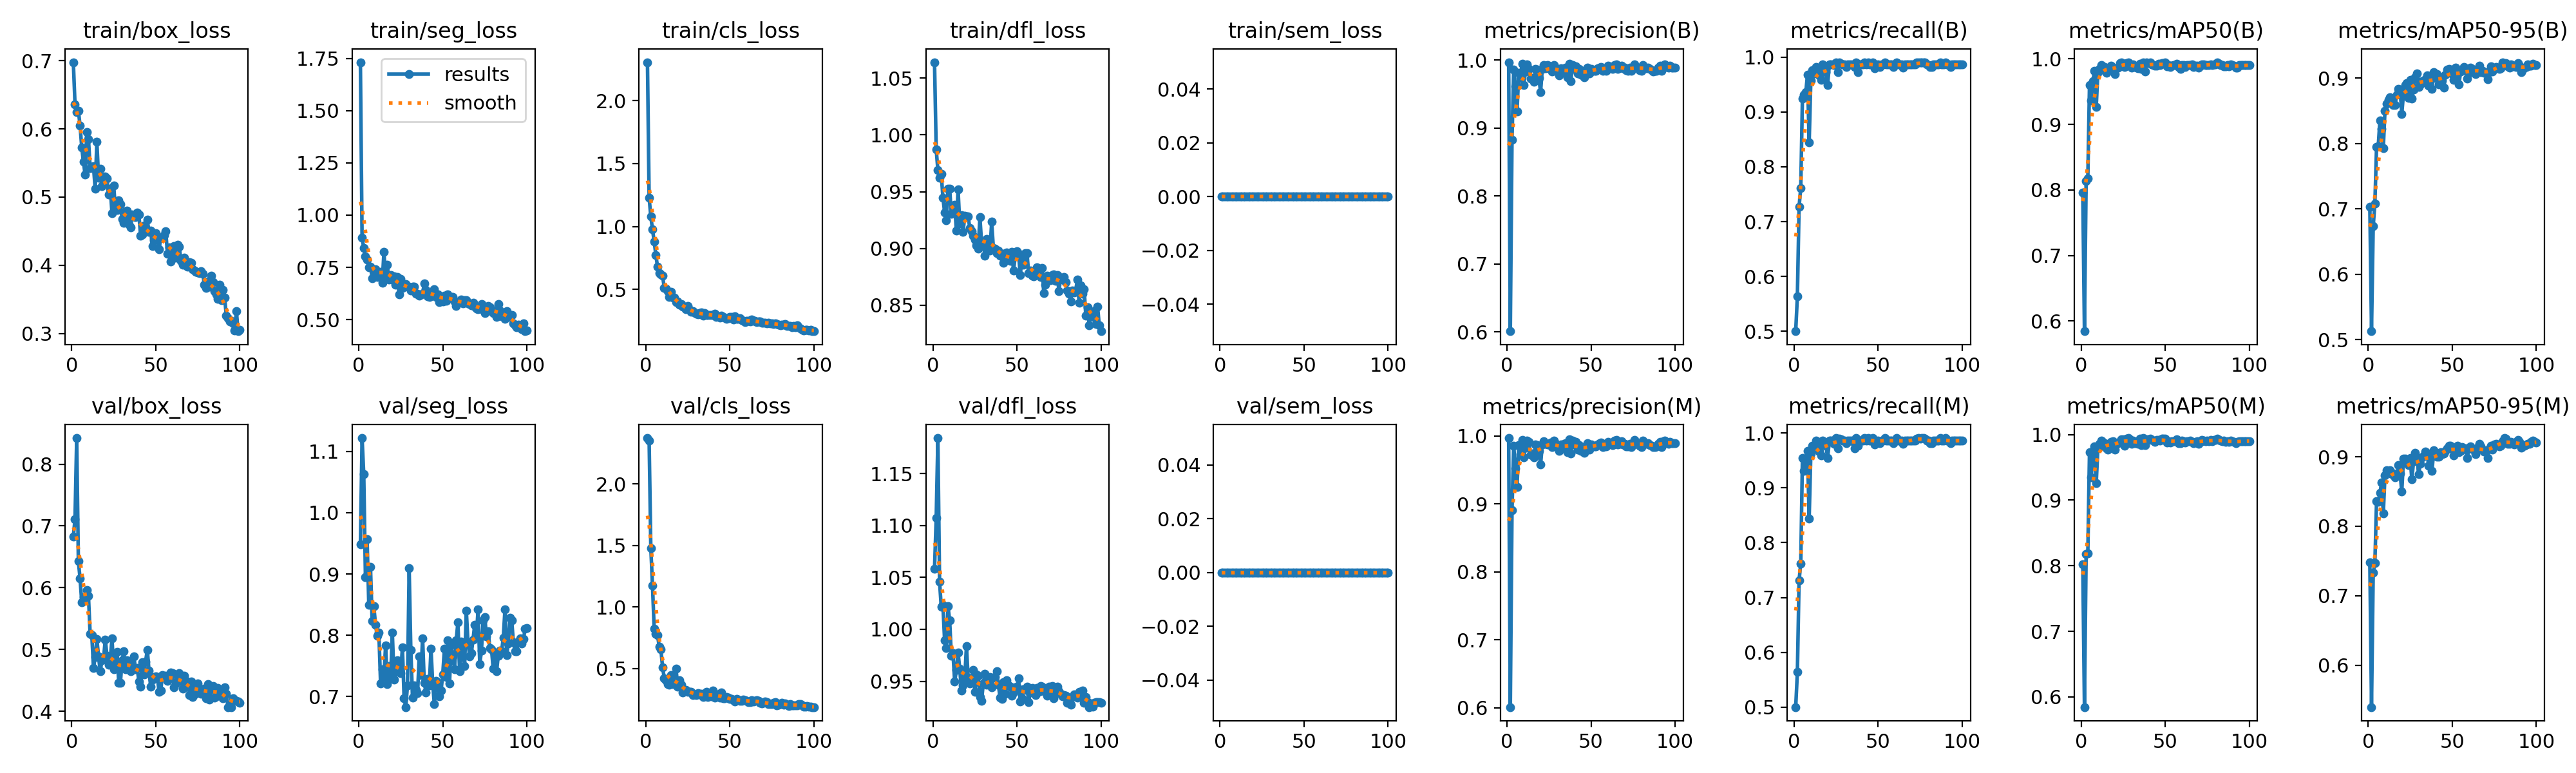

Data behind this chart, as committed beside it:
epoch, time, train/box_loss, train/seg_loss, train/cls_loss, train/dfl_loss, train/sem_loss, metrics/precision(B), metrics/recall(B), metrics/mAP50(B), metrics/mAP50-95(B), metrics/precision(M), metrics/recall(M), metrics/mAP50(M), metrics/mAP50-95(M), val/box_loss, val/seg_loss, val/cls_loss, val/dfl_loss, val/sem_loss, lr/pg0, lr/pg1, lr/pg2
1, 40.89, 0.6978, 1.732, 2.305, 1.064, 0, 0.9971, 0.5, 0.7963, 0.7033, 0.9971, 0.5, 0.8021, 0.7479, 0.6827, 0.948, 2.373, 1.058, 0, 0.0004501, 0.0004501, 0.0004501
2, 66.12, 0.636, 0.8927, 1.228, 0.9871, 0, 0.6011, 0.5642, 0.5846, 0.5131, 0.6011, 0.5642, 0.5845, 0.5398, 0.711, 1.122, 2.351, 1.107, 0, 0.0009078, 0.0009078, 0.0009078
3, 84.43, 0.6244, 0.8414, 1.079, 0.9691, 0, 0.8833, 0.7268, 0.814, 0.6733, 0.8905, 0.7311, 0.818, 0.7328, 0.8423, 1.063, 1.479, 1.184, 0, 0.001356, 0.001356, 0.001356
4, 101.2, 0.6269, 0.8026, 0.9768, 0.9624, 0, 0.9859, 0.7615, 0.8176, 0.708, 0.9859, 0.7615, 0.819, 0.7468, 0.6429, 0.8944, 1.174, 1.046, 0, 0.001617, 0.001617, 0.001617
5, 118.2, 0.6052, 0.7868, 0.882, 0.9656, 0, 0.9614, 0.9244, 0.9601, 0.7947, 0.9521, 0.9541, 0.9736, 0.8365, 0.6153, 0.9564, 0.8213, 1.022, 0, 0.001601, 0.001601, 0.001601
6, 134.9, 0.5731, 0.7504, 0.7732, 0.9448, 0, 0.9248, 0.9312, 0.9359, 0.7959, 0.9248, 0.9312, 0.9347, 0.8349, 0.5768, 0.8501, 0.7829, 1.023, 0, 0.001584, 0.001584, 0.001584
7, 151.6, 0.5518, 0.7536, 0.6795, 0.9318, 0, 0.9818, 0.9358, 0.966, 0.8353, 0.987, 0.9404, 0.9693, 0.8477, 0.5843, 0.9121, 0.7697, 0.9892, 0, 0.001568, 0.001568, 0.001568
8, 168.6, 0.5335, 0.6991, 0.6272, 0.9249, 0, 0.9738, 0.9679, 0.9813, 0.8228, 0.9738, 0.9679, 0.9823, 0.8626, 0.5823, 0.8232, 0.6752, 0.9818, 0, 0.001551, 0.001551, 0.001551
9, 185.6, 0.5954, 0.7242, 0.6205, 0.9526, 0, 0.9946, 0.844, 0.9263, 0.7926, 0.9946, 0.844, 0.9259, 0.8181, 0.5966, 0.8472, 0.6524, 1.022, 0, 0.001535, 0.001535, 0.001535
10, 202.4, 0.5852, 0.7413, 0.6084, 0.9526, 0, 0.9639, 0.958, 0.9796, 0.8498, 0.9686, 0.9625, 0.9794, 0.8727, 0.5867, 0.8173, 0.5091, 1.009, 0, 0.001518, 0.001518, 0.001518
11, 219.3, 0.5427, 0.7031, 0.5138, 0.9304, 0, 0.9833, 0.9767, 0.9843, 0.8608, 0.9833, 0.9767, 0.9863, 0.8807, 0.5248, 0.7989, 0.4212, 0.9747, 0, 0.001502, 0.001502, 0.001502
12, 236.3, 0.5448, 0.7088, 0.5077, 0.9312, 0, 0.9933, 0.9705, 0.9904, 0.8663, 0.9933, 0.9705, 0.9904, 0.8781, 0.5226, 0.804, 0.4014, 0.9767, 0, 0.001485, 0.001485, 0.001485
13, 253.3, 0.5449, 0.7278, 0.4867, 0.9383, 0, 0.9869, 0.9817, 0.9877, 0.8709, 0.9915, 0.9862, 0.989, 0.8806, 0.4699, 0.7218, 0.3742, 0.9495, 0, 0.001469, 0.001469, 0.001469
14, 270.1, 0.5118, 0.6766, 0.4385, 0.9156, 0, 0.9725, 0.9771, 0.9872, 0.8686, 0.9725, 0.9771, 0.9872, 0.8751, 0.4874, 0.7442, 0.3681, 0.9606, 0, 0.001452, 0.001452, 0.001452
15, 286.7, 0.5814, 0.8234, 0.4794, 0.9523, 0, 0.9741, 0.9667, 0.9787, 0.8592, 0.9741, 0.9667, 0.9787, 0.8761, 0.5168, 0.7333, 0.4468, 0.9776, 0, 0.001436, 0.001436, 0.001436
16, 303.3, 0.5286, 0.697, 0.4342, 0.9218, 0, 0.9682, 0.9587, 0.9819, 0.8586, 0.9682, 0.9587, 0.9771, 0.8707, 0.4889, 0.7835, 0.372, 0.9623, 0, 0.001419, 0.001419, 0.001419
17, 319.8, 0.5414, 0.7623, 0.4327, 0.9294, 0, 0.9875, 0.9862, 0.9844, 0.8746, 0.9875, 0.9862, 0.9844, 0.8738, 0.4642, 0.7207, 0.376, 0.9409, 0, 0.001403, 0.001403, 0.001403
18, 336.3, 0.5157, 0.6925, 0.3996, 0.9147, 0, 0.9864, 0.9817, 0.9893, 0.8838, 0.9864, 0.9817, 0.9893, 0.888, 0.4824, 0.7499, 0.498, 0.9463, 0, 0.001386, 0.001386, 0.001386
19, 352.7, 0.523, 0.7123, 0.4062, 0.9286, 0, 0.9735, 0.9725, 0.9864, 0.8826, 0.9781, 0.9771, 0.9895, 0.8759, 0.4851, 0.7312, 0.3511, 0.9533, 0, 0.00137, 0.00137, 0.00137
20, 369.2, 0.5301, 0.6915, 0.3766, 0.9284, 0, 0.9531, 0.9495, 0.9761, 0.8453, 0.9578, 0.9541, 0.977, 0.8497, 0.5163, 0.8049, 0.4041, 0.9837, 0, 0.001353, 0.001353, 0.001353
21, 385.7, 0.527, 0.7082, 0.3832, 0.928, 0, 0.9876, 0.9862, 0.9857, 0.8756, 0.9876, 0.9862, 0.9857, 0.8969, 0.4899, 0.7278, 0.3649, 0.9534, 0, 0.001337, 0.001337, 0.001337
22, 402.3, 0.5039, 0.6682, 0.3658, 0.9179, 0, 0.9924, 0.9862, 0.9865, 0.8893, 0.9924, 0.9862, 0.9865, 0.8973, 0.4751, 0.7401, 0.3036, 0.9477, 0, 0.00132, 0.00132, 0.00132
23, 418.9, 0.5122, 0.7044, 0.3591, 0.9151, 0, 0.9883, 0.9862, 0.993, 0.8923, 0.9883, 0.9862, 0.99, 0.8914, 0.4854, 0.759, 0.3133, 0.9522, 0, 0.001304, 0.001304, 0.001304
24, 435.4, 0.4764, 0.6203, 0.3409, 0.911, 0, 0.9925, 0.9852, 0.9941, 0.8699, 0.9879, 0.9806, 0.9933, 0.8884, 0.5175, 0.7505, 0.3256, 0.961, 0, 0.001287, 0.001287, 0.001287
25, 452, 0.5169, 0.696, 0.3703, 0.9079, 0, 0.9885, 0.9908, 0.9925, 0.8975, 0.9885, 0.9908, 0.9925, 0.8982, 0.4682, 0.7381, 0.3109, 0.9399, 0, 0.001271, 0.001271, 0.001271
26, 468.6, 0.4831, 0.6499, 0.3386, 0.9028, 0, 0.9905, 0.9725, 0.9872, 0.8691, 0.9905, 0.9725, 0.9828, 0.8672, 0.4745, 0.7804, 0.3101, 0.9565, 0, 0.001254, 0.001254, 0.001254
27, 485.8, 0.4807, 0.6689, 0.325, 0.9, 0, 0.9837, 0.9901, 0.9937, 0.8825, 0.9837, 0.9901, 0.9937, 0.8938, 0.4964, 0.6971, 0.3078, 0.9553, 0, 0.001238, 0.001238, 0.001238
28, 502.2, 0.4954, 0.6685, 0.3286, 0.9275, 0, 0.9933, 0.9884, 0.9944, 0.9014, 0.9933, 0.9884, 0.9944, 0.9054, 0.4464, 0.6829, 0.2826, 0.9346, 0, 0.001221, 0.001221, 0.001221
29, 518.6, 0.4892, 0.6582, 0.3166, 0.9048, 0, 0.9883, 0.9862, 0.9916, 0.9074, 0.9883, 0.9862, 0.993, 0.8993, 0.4462, 0.7183, 0.2895, 0.9312, 0, 0.001205, 0.001205, 0.001205
30, 535, 0.4683, 0.6562, 0.3091, 0.9049, 0, 0.9837, 0.9862, 0.9862, 0.8866, 0.9837, 0.9862, 0.9862, 0.875, 0.4824, 0.9094, 0.283, 0.9482, 0, 0.001188, 0.001188, 0.001188
31, 551.3, 0.4617, 0.6396, 0.3005, 0.8938, 0, 0.9781, 0.9817, 0.9916, 0.8902, 0.9781, 0.9817, 0.9908, 0.8897, 0.497, 0.7757, 0.2975, 0.9573, 0, 0.001172, 0.001172, 0.001172
32, 567.8, 0.4788, 0.656, 0.3121, 0.9086, 0, 0.9877, 0.9862, 0.987, 0.8949, 0.9877, 0.9862, 0.987, 0.8992, 0.4683, 0.6979, 0.2857, 0.9469, 0, 0.001155, 0.001155, 0.001155
33, 584.1, 0.48, 0.6581, 0.3194, 0.9069, 0, 0.9832, 0.9862, 0.9866, 0.8929, 0.9832, 0.9862, 0.9866, 0.9009, 0.4827, 0.7181, 0.2909, 0.9491, 0, 0.001139, 0.001139, 0.001139
34, 600.3, 0.4601, 0.6251, 0.2923, 0.8982, 0, 0.9885, 0.9862, 0.9859, 0.8979, 0.9885, 0.9862, 0.9859, 0.9079, 0.4791, 0.7111, 0.2662, 0.9543, 0, 0.001122, 0.001122, 0.001122
35, 616.6, 0.4557, 0.6251, 0.3141, 0.9234, 0, 0.9891, 0.9852, 0.9923, 0.9045, 0.9891, 0.9852, 0.9937, 0.9048, 0.4648, 0.7054, 0.2839, 0.944, 0, 0.001106, 0.001106, 0.001106
36, 633, 0.4748, 0.6147, 0.299, 0.9005, 0, 0.9745, 0.9817, 0.9848, 0.8885, 0.9767, 0.9725, 0.9844, 0.8874, 0.4679, 0.7661, 0.3095, 0.9535, 0, 0.001089, 0.001089, 0.001089
37, 649.3, 0.4715, 0.6202, 0.2977, 0.8996, 0, 0.995, 0.9908, 0.9947, 0.897, 0.995, 0.9908, 0.9947, 0.9042, 0.4891, 0.7347, 0.2665, 0.954, 0, 0.001073, 0.001073, 0.001073
38, 665.5, 0.4708, 0.6231, 0.2955, 0.8962, 0, 0.9696, 0.9725, 0.9804, 0.8839, 0.9742, 0.9771, 0.9842, 0.8799, 0.4677, 0.7951, 0.2838, 0.9594, 0, 0.001056, 0.001056, 0.001056
39, 681.9, 0.4773, 0.6738, 0.299, 0.8981, 0, 0.9932, 0.9862, 0.994, 0.9086, 0.9932, 0.9862, 0.9927, 0.9094, 0.4698, 0.723, 0.2738, 0.9465, 0, 0.00104, 0.00104, 0.00104
40, 698.4, 0.4747, 0.6427, 0.2994, 0.8938, 0, 0.9872, 0.9862, 0.9931, 0.9002, 0.9872, 0.9862, 0.9931, 0.9034, 0.4485, 0.7065, 0.3169, 0.9344, 0, 0.001023, 0.001023, 0.001023
41, 714.7, 0.4435, 0.6099, 0.3071, 0.8947, 0, 0.991, 0.9862, 0.9941, 0.9063, 0.991, 0.9862, 0.9941, 0.9, 0.4399, 0.7288, 0.2609, 0.9328, 0, 0.001007, 0.001007, 0.001007
42, 731.1, 0.4456, 0.6075, 0.2802, 0.8872, 0, 0.9802, 0.9908, 0.9916, 0.8906, 0.9802, 0.9908, 0.9916, 0.9, 0.4788, 0.7181, 0.2801, 0.9493, 0, 0.0009904, 0.0009904, 0.0009904
43, 747.6, 0.4585, 0.6263, 0.2879, 0.8959, 0, 0.987, 0.9862, 0.9905, 0.9009, 0.987, 0.9862, 0.9905, 0.9066, 0.4595, 0.7783, 0.2867, 0.9378, 0, 0.0009739, 0.0009739, 0.0009739
44, 763.9, 0.4513, 0.6255, 0.2775, 0.8966, 0, 0.9785, 0.9904, 0.9893, 0.8965, 0.9785, 0.9904, 0.9893, 0.9035, 0.4806, 0.7217, 0.2635, 0.9512, 0, 0.0009574, 0.0009574, 0.0009574
45, 780, 0.4668, 0.6449, 0.2914, 0.8925, 0, 0.9841, 0.9862, 0.9897, 0.8853, 0.9841, 0.9862, 0.9917, 0.905, 0.4995, 0.6875, 0.3024, 0.946, 0, 0.0009409, 0.0009409, 0.0009409
46, 796.2, 0.4491, 0.6072, 0.2818, 0.889, 0, 0.9752, 0.9862, 0.9921, 0.905, 0.9752, 0.9862, 0.9921, 0.9082, 0.4663, 0.7254, 0.2546, 0.9446, 0, 0.0009244, 0.0009244, 0.0009244
47, 812.4, 0.4506, 0.62, 0.2771, 0.8973, 0, 0.9795, 0.9906, 0.9902, 0.9131, 0.9836, 0.9908, 0.9905, 0.9125, 0.4399, 0.7195, 0.2547, 0.9363, 0, 0.0009078, 0.0009078, 0.0009078
48, 829.1, 0.4283, 0.5841, 0.2674, 0.8804, 0, 0.9895, 0.9795, 0.993, 0.9139, 0.9895, 0.9795, 0.9936, 0.9155, 0.4513, 0.7007, 0.2659, 0.9394, 0, 0.0008913, 0.0008913, 0.0008913
49, 845.6, 0.4365, 0.5997, 0.2727, 0.8933, 0, 0.9801, 0.9849, 0.9935, 0.9112, 0.9801, 0.9849, 0.9935, 0.9162, 0.4556, 0.7099, 0.2607, 0.9441, 0, 0.0008748, 0.0008748, 0.0008748
50, 861.9, 0.4469, 0.588, 0.2822, 0.8975, 0, 0.9876, 0.9862, 0.9939, 0.906, 0.9876, 0.9862, 0.9939, 0.9108, 0.4565, 0.7366, 0.2488, 0.9447, 0, 0.0008583, 0.0008583, 0.0008583
51, 878, 0.4423, 0.6145, 0.2818, 0.8954, 0, 0.9847, 0.9817, 0.9882, 0.8968, 0.9847, 0.9817, 0.9882, 0.9018, 0.4554, 0.7786, 0.2527, 0.9526, 0, 0.0008418, 0.0008418, 0.0008418
52, 894.3, 0.4231, 0.5903, 0.2607, 0.8768, 0, 0.9846, 0.9862, 0.9901, 0.9158, 0.9846, 0.9862, 0.9901, 0.912, 0.4309, 0.7315, 0.2385, 0.9307, 0, 0.0008253, 0.0008253, 0.0008253
53, 910.4, 0.4409, 0.6204, 0.2878, 0.8904, 0, 0.9844, 0.9862, 0.9876, 0.9105, 0.9844, 0.9862, 0.9876, 0.9156, 0.4334, 0.7921, 0.2324, 0.9336, 0, 0.0008088, 0.0008088, 0.0008088
54, 926.8, 0.4409, 0.6066, 0.2645, 0.8858, 0, 0.988, 0.9908, 0.9898, 0.8909, 0.988, 0.9908, 0.9898, 0.9064, 0.4589, 0.7214, 0.2511, 0.9424, 0, 0.0007923, 0.0007923, 0.0007923
55, 943.2, 0.4444, 0.6097, 0.2688, 0.8956, 0, 0.9894, 0.9862, 0.9903, 0.91, 0.9894, 0.9862, 0.9903, 0.9083, 0.4564, 0.7844, 0.2469, 0.9419, 0, 0.0007758, 0.0007758, 0.0007758
56, 959.7, 0.4496, 0.6089, 0.27, 0.896, 0, 0.9904, 0.9862, 0.9906, 0.9134, 0.9904, 0.9862, 0.9906, 0.9142, 0.4579, 0.7654, 0.2349, 0.9448, 0, 0.0007593, 0.0007593, 0.0007593
57, 976.2, 0.417, 0.5854, 0.2538, 0.8784, 0, 0.9843, 0.9862, 0.9927, 0.9169, 0.9843, 0.9862, 0.9927, 0.9122, 0.4491, 0.7447, 0.2361, 0.9296, 0, 0.0007428, 0.0007428, 0.0007428
58, 992.7, 0.4266, 0.5639, 0.2534, 0.8805, 0, 0.9873, 0.9862, 0.9873, 0.9109, 0.9873, 0.9862, 0.9873, 0.9118, 0.4582, 0.7923, 0.2455, 0.9405, 0, 0.0007263, 0.0007263, 0.0007263
59, 1009, 0.4057, 0.5832, 0.2427, 0.8762, 0, 0.9846, 0.9817, 0.9847, 0.8988, 0.9846, 0.9817, 0.9874, 0.8979, 0.4624, 0.8212, 0.2416, 0.9434, 0, 0.0007098, 0.0007098, 0.0007098
60, 1025, 0.42, 0.5829, 0.2491, 0.8754, 0, 0.9918, 0.9862, 0.9905, 0.9077, 0.9918, 0.9862, 0.9905, 0.9121, 0.4612, 0.7416, 0.2357, 0.9385, 0, 0.0006933, 0.0006933, 0.0006933
... 40 more rows
